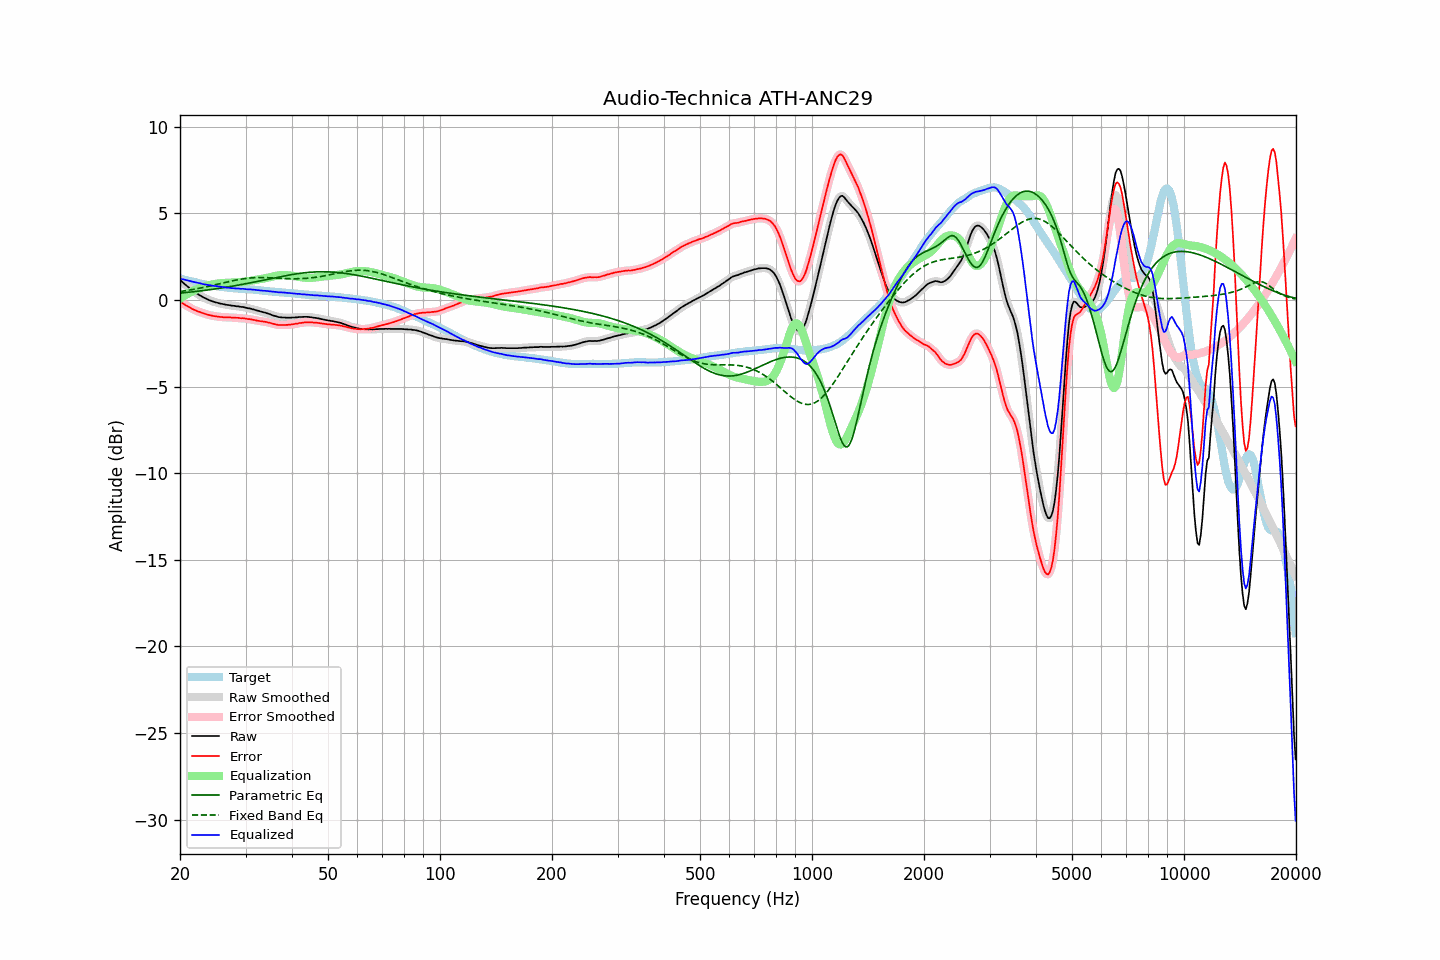

Source data for this figure (header and first rows):
frequency, raw, error, smoothed, error_smoothed, equalization, parametric_eq, fixed_band_eq, equalized_raw, equalized_smoothed, target
20.00, 1.17, -0.07, 1.17, -0.07, 0.07, 0.40, 0.49, 1.24, 1.24, 1.24
20.20, 1.08, -0.14, 1.08, -0.14, 0.14, 0.41, 0.51, 1.22, 1.22, 1.22
20.40, 0.99, -0.20, 0.99, -0.20, 0.20, 0.42, 0.52, 1.19, 1.20, 1.19
20.61, 0.91, -0.26, 0.91, -0.26, 0.26, 0.43, 0.53, 1.18, 1.17, 1.17
20.81, 0.83, -0.32, 0.83, -0.32, 0.32, 0.44, 0.55, 1.15, 1.15, 1.15
21.02, 0.75, -0.37, 0.75, -0.37, 0.37, 0.45, 0.56, 1.13, 1.13, 1.12
21.23, 0.68, -0.42, 0.68, -0.42, 0.43, 0.46, 0.58, 1.11, 1.10, 1.10
21.44, 0.60, -0.48, 0.60, -0.48, 0.48, 0.47, 0.59, 1.08, 1.08, 1.08
21.66, 0.53, -0.53, 0.54, -0.53, 0.52, 0.48, 0.61, 1.06, 1.06, 1.06
21.87, 0.47, -0.57, 0.47, -0.57, 0.57, 0.49, 0.63, 1.04, 1.04, 1.04
22.09, 0.41, -0.61, 0.41, -0.61, 0.61, 0.50, 0.64, 1.02, 1.02, 1.02
22.31, 0.35, -0.65, 0.35, -0.64, 0.65, 0.51, 0.66, 1.00, 1.00, 1.00
22.54, 0.29, -0.68, 0.29, -0.68, 0.68, 0.52, 0.68, 0.98, 0.98, 0.97
22.76, 0.24, -0.71, 0.24, -0.71, 0.72, 0.53, 0.70, 0.96, 0.95, 0.95
22.99, 0.18, -0.75, 0.19, -0.74, 0.75, 0.54, 0.72, 0.93, 0.93, 0.93
23.22, 0.13, -0.78, 0.14, -0.78, 0.78, 0.56, 0.74, 0.91, 0.91, 0.91
23.45, 0.09, -0.81, 0.09, -0.81, 0.81, 0.57, 0.76, 0.90, 0.89, 0.90
23.69, 0.04, -0.84, 0.05, -0.83, 0.83, 0.58, 0.78, 0.88, 0.88, 0.88
23.92, 0.00, -0.87, 0.01, -0.86, 0.86, 0.59, 0.80, 0.86, 0.86, 0.87
24.16, -0.03, -0.88, -0.03, -0.88, 0.88, 0.60, 0.82, 0.85, 0.85, 0.85
24.40, -0.07, -0.91, -0.07, -0.90, 0.90, 0.62, 0.84, 0.83, 0.84, 0.84
24.65, -0.10, -0.92, -0.10, -0.92, 0.92, 0.63, 0.86, 0.82, 0.82, 0.83
24.89, -0.13, -0.93, -0.13, -0.94, 0.94, 0.64, 0.88, 0.81, 0.81, 0.81
25.14, -0.15, -0.94, -0.15, -0.95, 0.95, 0.66, 0.90, 0.80, 0.80, 0.80
25.39, -0.18, -0.96, -0.18, -0.96, 0.96, 0.67, 0.93, 0.78, 0.79, 0.79
25.65, -0.20, -0.97, -0.20, -0.97, 0.97, 0.69, 0.95, 0.77, 0.77, 0.77
25.91, -0.22, -0.98, -0.22, -0.98, 0.98, 0.70, 0.97, 0.76, 0.76, 0.76
26.16, -0.24, -0.99, -0.24, -0.99, 0.99, 0.72, 0.99, 0.75, 0.75, 0.75
26.43, -0.26, -0.99, -0.26, -0.99, 0.99, 0.73, 1.01, 0.74, 0.73, 0.73
26.69, -0.28, -1.00, -0.27, -1.00, 1.00, 0.75, 1.04, 0.72, 0.72, 0.72
26.96, -0.29, -1.00, -0.29, -1.00, 1.00, 0.76, 1.06, 0.71, 0.71, 0.71
27.23, -0.30, -1.00, -0.30, -1.00, 1.01, 0.78, 1.08, 0.71, 0.70, 0.70
27.50, -0.32, -1.01, -0.31, -1.01, 1.01, 0.79, 1.10, 0.69, 0.70, 0.69
27.77, -0.33, -1.02, -0.33, -1.01, 1.01, 0.81, 1.12, 0.69, 0.68, 0.69
28.05, -0.34, -1.02, -0.34, -1.02, 1.02, 0.83, 1.14, 0.68, 0.68, 0.68
28.33, -0.36, -1.03, -0.35, -1.02, 1.02, 0.84, 1.16, 0.66, 0.67, 0.67
28.62, -0.36, -1.02, -0.36, -1.03, 1.03, 0.86, 1.18, 0.67, 0.66, 0.67
28.90, -0.38, -1.03, -0.38, -1.04, 1.04, 0.88, 1.19, 0.66, 0.66, 0.66
29.19, -0.40, -1.05, -0.39, -1.04, 1.04, 0.89, 1.21, 0.65, 0.65, 0.66
29.48, -0.40, -1.04, -0.40, -1.05, 1.05, 0.91, 1.22, 0.65, 0.65, 0.64
29.78, -0.42, -1.06, -0.42, -1.06, 1.06, 0.93, 1.24, 0.64, 0.64, 0.64
30.08, -0.44, -1.07, -0.44, -1.07, 1.07, 0.95, 1.25, 0.64, 0.64, 0.63
30.38, -0.47, -1.10, -0.46, -1.09, 1.09, 0.97, 1.26, 0.62, 0.63, 0.63
30.68, -0.48, -1.10, -0.48, -1.10, 1.10, 0.98, 1.27, 0.62, 0.62, 0.62
30.99, -0.50, -1.11, -0.50, -1.11, 1.12, 1.00, 1.28, 0.62, 0.61, 0.61
31.30, -0.53, -1.14, -0.52, -1.13, 1.13, 1.02, 1.29, 0.61, 0.61, 0.61
31.61, -0.55, -1.14, -0.55, -1.15, 1.15, 1.04, 1.29, 0.60, 0.60, 0.60
31.93, -0.58, -1.16, -0.58, -1.17, 1.17, 1.06, 1.30, 0.59, 0.59, 0.59
32.24, -0.61, -1.19, -0.60, -1.18, 1.18, 1.08, 1.30, 0.57, 0.58, 0.58
32.57, -0.63, -1.20, -0.63, -1.20, 1.20, 1.10, 1.30, 0.57, 0.57, 0.57
32.89, -0.66, -1.22, -0.66, -1.22, 1.21, 1.12, 1.30, 0.55, 0.56, 0.56
33.22, -0.68, -1.23, -0.68, -1.23, 1.23, 1.13, 1.30, 0.55, 0.55, 0.55
33.55, -0.71, -1.25, -0.70, -1.24, 1.24, 1.15, 1.30, 0.54, 0.54, 0.54
33.89, -0.73, -1.25, -0.73, -1.26, 1.26, 1.17, 1.30, 0.53, 0.53, 0.53
34.23, -0.76, -1.27, -0.76, -1.28, 1.28, 1.19, 1.30, 0.52, 0.52, 0.51
34.57, -0.79, -1.30, -0.79, -1.30, 1.30, 1.21, 1.29, 0.51, 0.52, 0.51
34.92, -0.82, -1.32, -0.82, -1.32, 1.32, 1.23, 1.29, 0.51, 0.50, 0.50
35.27, -0.86, -1.35, -0.85, -1.35, 1.35, 1.25, 1.28, 0.49, 0.49, 0.49
35.62, -0.89, -1.37, -0.89, -1.37, 1.37, 1.27, 1.28, 0.48, 0.49, 0.49
35.97, -0.92, -1.39, -0.92, -1.40, 1.39, 1.29, 1.27, 0.47, 0.47, 0.48
... 635 more rows
